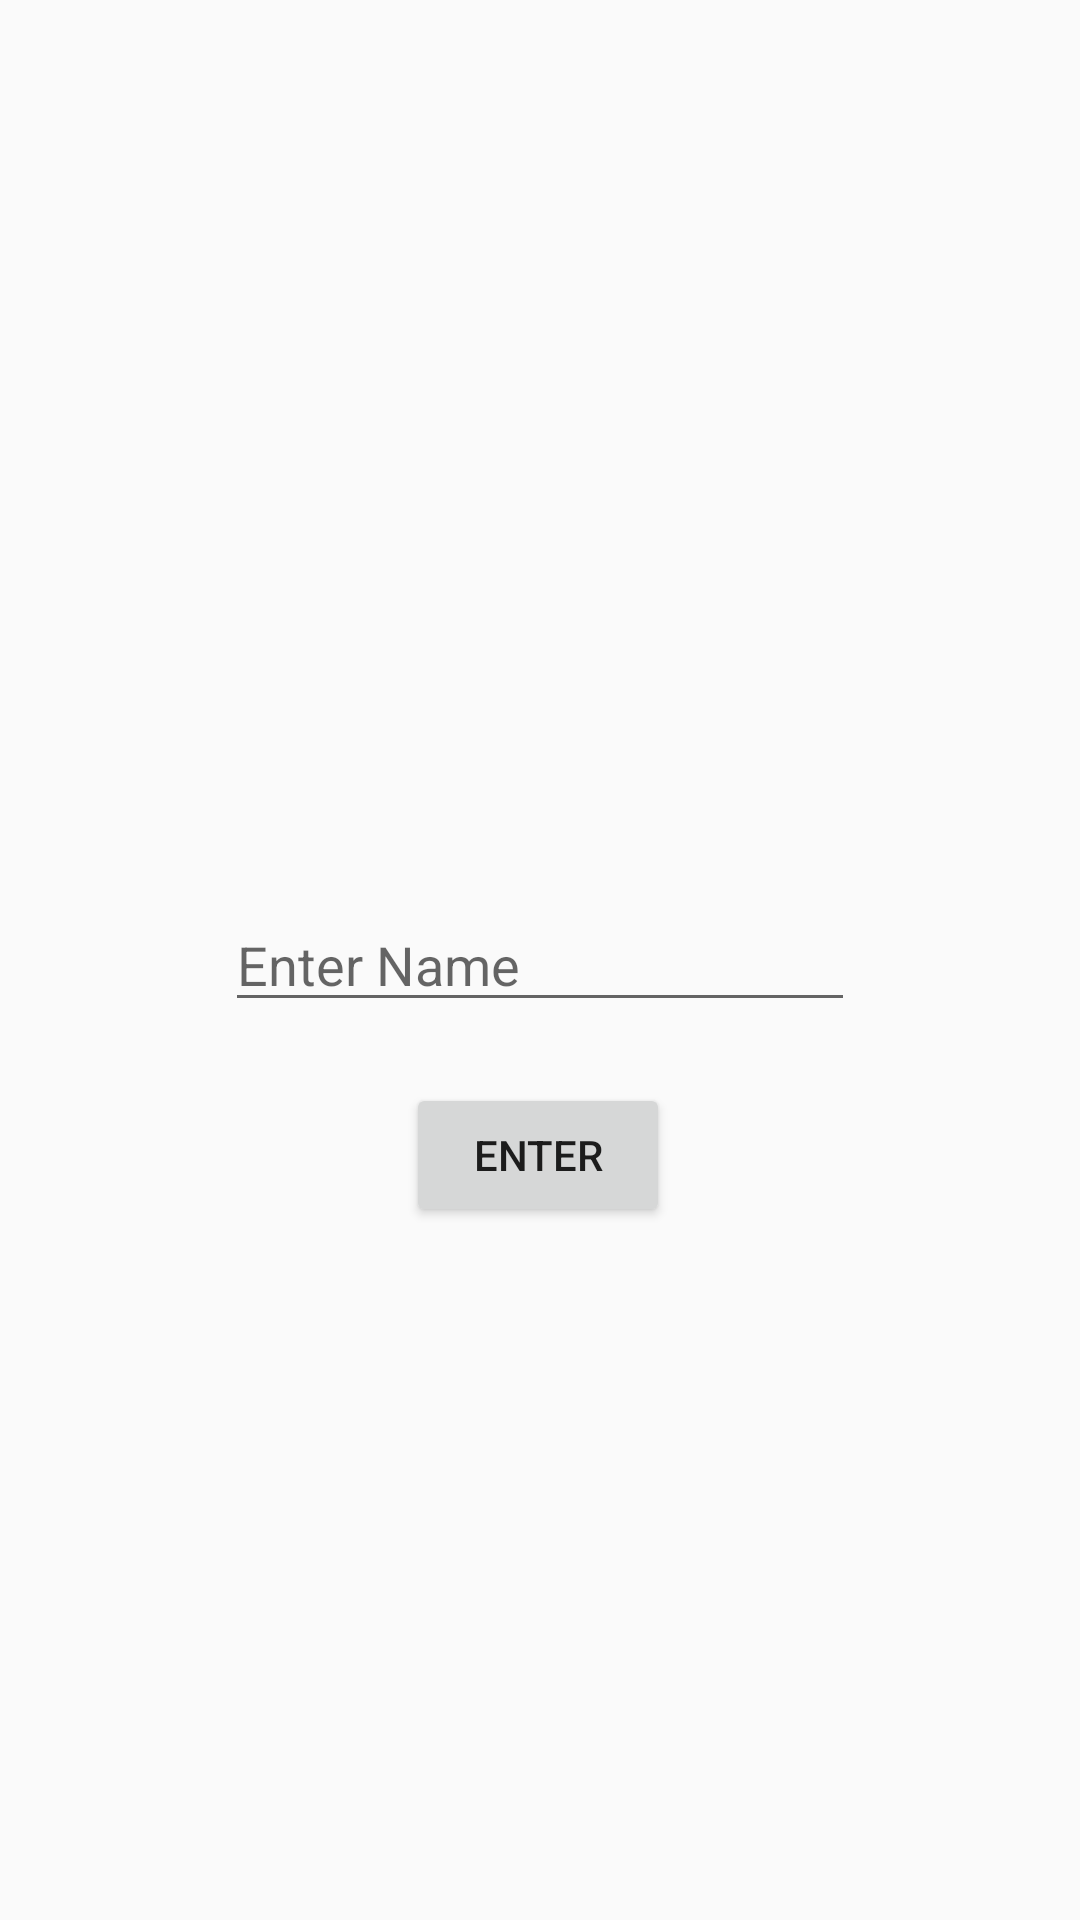

Write the Android layout XML for this screen, with the resource values it uses.
<!-- AndroidManifest.xml: application theme AppTheme -->
<!-- res/layout/activity_main.xml -->
<?xml version="1.0" encoding="utf-8"?>
<android.support.constraint.ConstraintLayout xmlns:android="http://schemas.android.com/apk/res/android"
    xmlns:app="http://schemas.android.com/apk/res-auto"
    xmlns:tools="http://schemas.android.com/tools"
    android:layout_width="match_parent"
    android:layout_height="match_parent"
    tools:context=".MainActivity">


    <EditText
        android:id="@+id/editText"
        android:layout_width="wrap_content"
        android:layout_height="wrap_content"
        android:ems="10"
        android:hint="@string/enter_name"
        android:importantForAutofill="no"
        android:inputType="textPersonName"
        app:layout_constraintBottom_toBottomOf="parent"
        app:layout_constraintLeft_toLeftOf="parent"
        app:layout_constraintRight_toRightOf="parent"
        app:layout_constraintTop_toTopOf="parent" tools:targetApi="o" />

    <Button
        android:id="@+id/nameButton"
        android:layout_width="wrap_content"
        android:layout_height="wrap_content"
        android:text="@string/enter"
        app:layout_constraintBottom_toBottomOf="parent"
        app:layout_constraintHorizontal_bias="0.498"
        app:layout_constraintLeft_toLeftOf="parent"
        app:layout_constraintRight_toRightOf="parent"
        app:layout_constraintTop_toTopOf="parent"
        app:layout_constraintVertical_bias="0.61" />

</android.support.constraint.ConstraintLayout>
<!-- resources referenced by this layout -->
<resources>
  <string name="enter">Enter</string>
  <string name="enter_name">Enter Name</string>
  <style name="AppTheme" parent="Theme.AppCompat.Light.DarkActionBar">
          
          <item name="colorPrimary">@color/colorPrimary</item>
          <item name="colorPrimaryDark">@color/colorPrimaryDark</item>
          <item name="colorAccent">@color/colorAccent</item>
      </style>
  <!-- not gathered from this repository: default colours our renderer supplied (Android Studio template values) -->
  <color name="colorPrimary">#FF6200EE</color>
  <color name="colorPrimaryDark">#FF3700B3</color>
  <color name="colorAccent">#FF03DAC5</color>
</resources>
